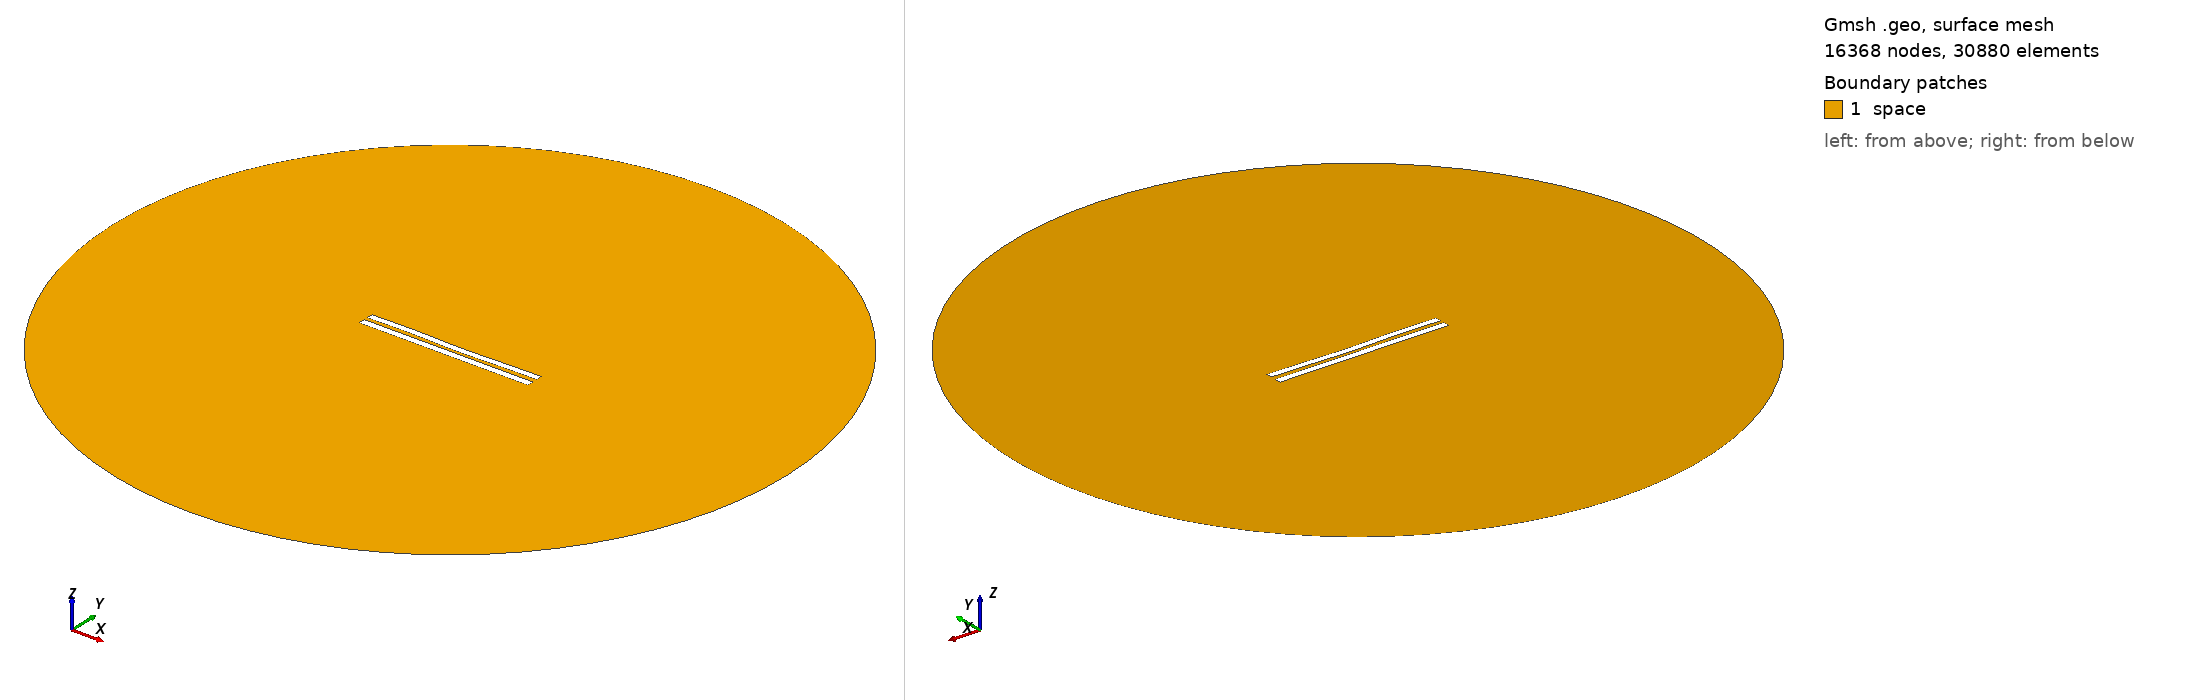

Gmsh geometry script, surface-meshed: 16368 nodes, 30880 surface elements. Boundary patches (legend numbers): 1 space. Left view from above one corner, right view from below the opposite corner. Legend entries are the model's physical surfaces. The drawing asked Gmsh for element sizes between 1% and 20% of the model's largest extent; the script's own settings can give other sizes.

=== 711.geo (drawn) ===
//---------------------------------------
// Geometry kernel
//---------------------------------------

SetFactory("OpenCASCADE");



//---------------------------------------
// Parameters of the geometry
//---------------------------------------

// Overetch of the upper plate
overetch = 0.125;

// Distance between the plates
distance = 2.25;

// Discretization over the x axis (for the deformation)
nx = 50; 

// Length of the plate
L = 100 - overetch; 

// Number of modes
n = 4; 

// 1st mode coefficient
coeff(1) = 0.15;
beta(1) = 0.596864 * 3.1415926535 / L;

// 2nd mode coefficient
coeff(2) = -0.15;
beta(2) = 1.49418 * 3.1415926535 / L;

// 3rd mode coefficient
coeff(3) = 0.15;
beta(3) = 2.50025 * 3.1415926535 / L;

// 4th mode coefficient
coeff(4) = 0.15;
beta(4) = 3.49999 * 3.1415926535 / L;



//---------------------------------------
// Upper plate (deformed rectangle)
//---------------------------------------

// Coordiantes of the upper plate
xmin = -50;
xmax = 50 - overetch;

// Height of the upper plate
yheight = 4 - 2 * overetch;

// Indexes of the points
UpperID[] = {};
LowerID[] = {};
LeftID[] = {};
RightID[] = {};

// Point index
p = 1;

// Horizontal edges
For i In {1:nx}
    x = xmin + (i-1)*(xmax - xmin)/(nx-1);

    y_bottom = distance / 2 + overetch;
    For j In {1:n}
        C = (Cosh(beta(j)*L) + Cos(beta(j)*L)) / (Sinh(beta(j)*L) + Sin(beta(j)*L));
        y_bottom  = y_bottom + coeff(j) * (Cosh(beta(j)*(x+50)) - Cos(beta(j)*(x+50)) - C * (Sinh(beta(j)*(x+50)) - Sin(beta(j)*(x+50))));
    EndFor

    y_top = y_bottom + yheight;

    Point(p) = {x, y_top, 0, 1.0};
    UpperID[i] = p;
    p = p + 1;

    Point(p) = {x, y_bottom, 0, 1.0};
    LowerID[i] = p;
    p = p + 1;
EndFor

// Create point lists
UpperPts[] = {}; LowerPts[] = {};
For i In {1:nx}
  UpperPts[] += {UpperID[i]};
  LowerPts[] += {LowerID[i]};
EndFor

// Build splines
Spline(1) = {UpperPts[]};
Spline(2) = {LowerPts[]};
Line(3) = {LowerPts[nx-1], UpperPts[nx-1]};
Line(4) = {LowerPts[0], UpperPts[0]};

// Build the plane surface
Curve Loop(1) = {2, 3, -1, -4};
Plane Surface(1) = {1};



//---------------------------------------
// Lower plate (rectangle)
//---------------------------------------

// Vertices
Point(1001) = {-50, -1, 0, 1.0};
Point(1002) = { 50, -1, 0, 1.0};
Point(1003) = { 50,  -5, 0, 1.0};
Point(1004) = {-50,  -5, 0, 1.0};

// Edges
Line(5) = {1001, 1002};
Line(6) = {1002, 1003};
Line(7) = {1003, 1004};
Line(8) = {1004, 1001};

// Plane surface
Line Loop(2) = {5, 6, 7, 8};
Plane Surface(2) = {2}; 



//---------------------------------------
// Outer (fictious) boundary
//---------------------------------------

// Points
Point(1005) = {0, 0, 0};       // Center
Point(1006) = {200, 0, 0};     // Start point
Point(1007) = {0, 200, 0};     // 90 degrees
Point(1008) = {-200, 0, 0};    // 180 degrees
Point(1009) = {0, -200, 0};    // 270 degrees

// Circle arcs (each needs start, center, end)
Circle(9) = {1006, 1005, 1007};
Circle(10) = {1007, 1005, 1008};
Circle(11) = {1008, 1005, 1009};
Circle(12) = {1009, 1005, 1006};

// Plane surface for the entire domain
Curve Loop(3) = {9, 10, 11, 12};
Surface(3) = {3};

// Subtract the plates from the whole domain to obtain the actual domain where we want to solve the equations
BooleanDifference{ Surface{3}; Delete; }{ Surface{1}; Surface{2}; Delete; }




//---------------------------------------
// Transfinite Lines/Curves
//---------------------------------------

// Set the number of points on the boundaries
r = 12;
d = 0.15;

// Plates
Transfinite Curve {1} = 50*r/4 Using Progression 1;
Transfinite Line {2} = 50*r Using Progression 1;
Transfinite Curve {3, 4} = 2*r Using Progression 1+d;
Transfinite Line {5} = 50*r Using Progression 1;
Transfinite Line {7} = 50*r/4 Using Progression 1;
Transfinite Line {6} = 2*r Using Progression 1+d;
Transfinite Line {8} = 2*r Using Progression 1-d;

// Outer boundary
Transfinite Line {9, 10, 11, 12} = 20 Using Progression 1;



//---------------------------------------
// Physical groups
//---------------------------------------                

// Physical curves (boundaries)
Physical Line("force_segment", 10) = {2};
Physical Line("upper_plate", 11) = {1, 3, 4};
Physical Line("lower_plate", 12) = {5, 6, 7, 8};
Physical Line("boundary", 20) = {9, 10, 11, 12};

// Physical Surfaces
Physical Surface("space", 30) = {3};



//---------------------------------------
// 6. Generate the Mesh
//---------------------------------------

// 2D mesh generation
Mesh 2;
